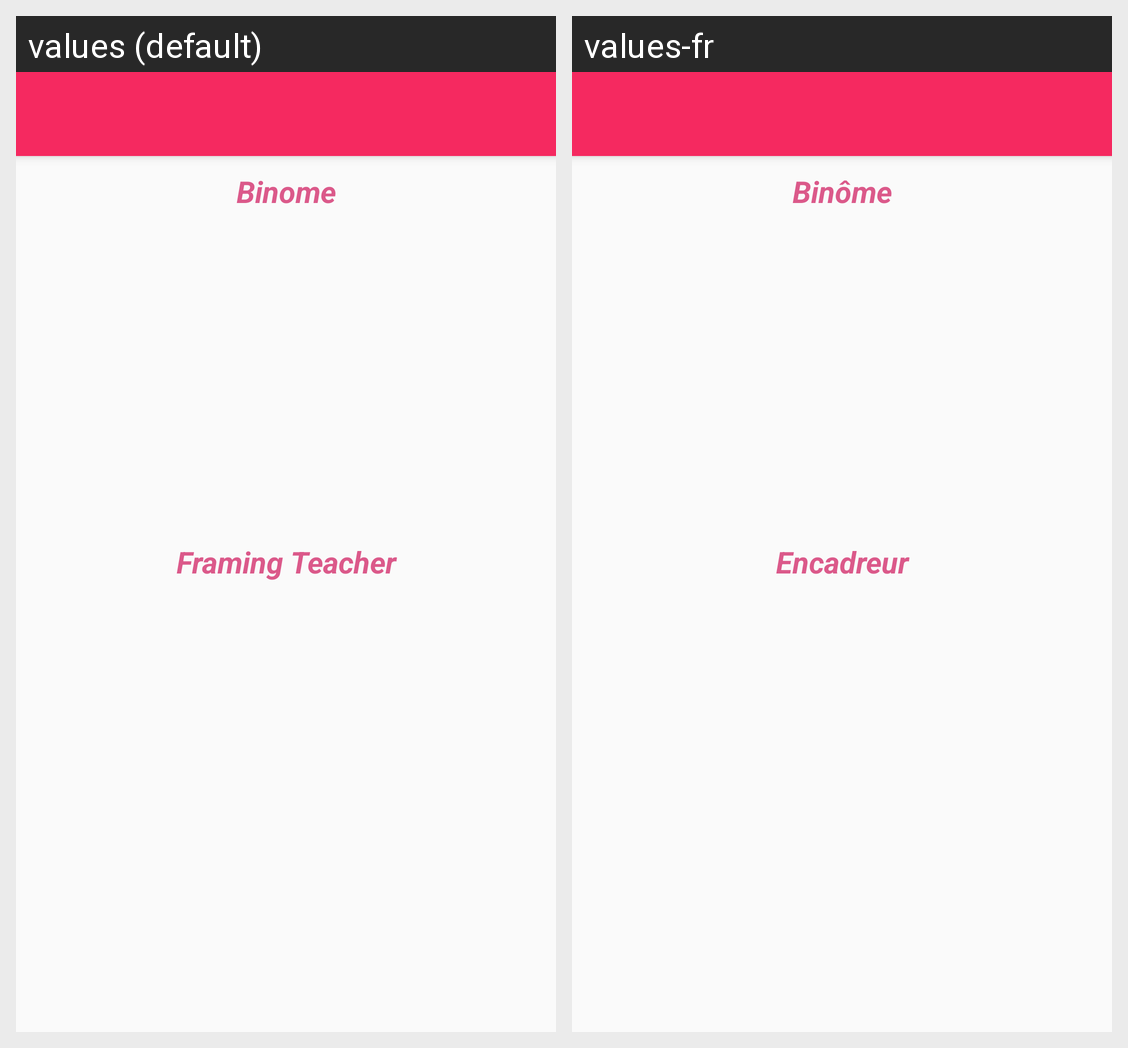

Translations of the strings shown on this Android screen, per locale in the grid:
Android screen res/layout/app_bar_pfe__contact.xml rendered under 2 locales, left to right: values (default), values-fr. Device: Nexus 5 (rendered at 1080×1920; each locale shown at half size, 540×960, under a caption strip naming it); theme AppTheme.
Strings drawn on this screen, with the default value and each locale's value (text and hints the layout hard-codes, and strings that could not be matched under every locale, appear in the picture but are not listed):

bin
  values: Binome
  values-fr: Binôme

enc
  values: Framing Teacher
  values-fr: Encadreur
